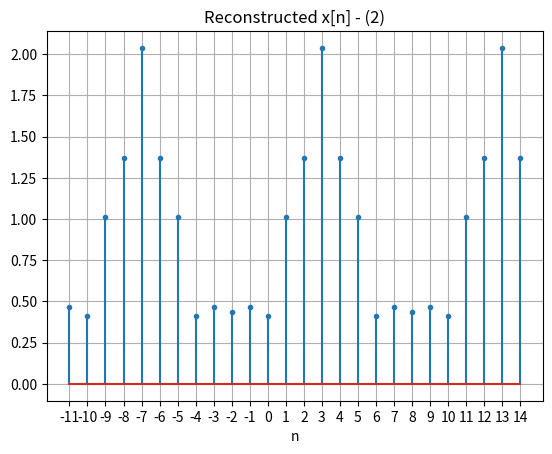

Write the Python code that produced this figure.
"""
[redacted]
신호와 시스템 HW2 - (6) 과제 소스코드 (b) - (2)
"""

import matplotlib.pyplot as matplot
import numpy as np

pi = np.pi

# k의 (2)에서 범위 최대값
prob = 7

# 문제의 범위보다 살짝 크게  plot
n = np.arange(-11, 15, 1)
w = pi / 5
a_rr = np.zeros(prob, dtype=complex)

for k in range(prob):
    a = 0.1 * (
        np.exp(-(1j * w * k))
        + 2 * np.exp(-(2 * 1j * w * k))
        + 3 * np.exp(-(3 * 1j * w * k))
        + 2 * np.exp(-(4 * 1j * w * k))
        + np.exp(-(5 * 1j * w * k))
    )
    a_rr[k] = a

# 재조합
x_n = sum((a_rr[k] * np.exp(1j * w * k * n)) for k in range(prob))
signalGraph = matplot.stem(n, x_n.real)
markerline, stemlines, baseline = signalGraph
matplot.xticks(np.arange(-11, 15, 1))
markerline.set_markersize(3)
matplot.title("Reconstructed x[n] - (2)")
matplot.xlabel("n")
matplot.grid(True)
matplot.show()
